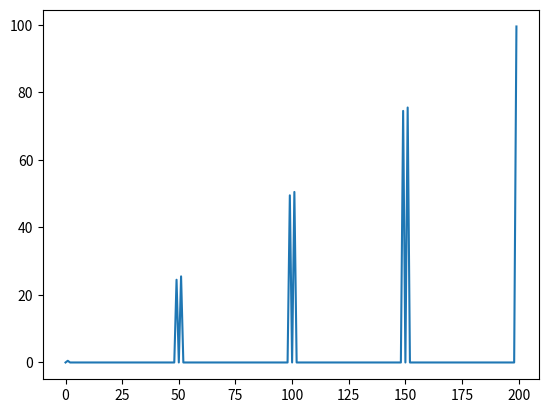

Reproduce this figure in Python.
import numpy as np
import matplotlib.pyplot as plt

N = 200
f = 200
dt = 1/(f*50)
t = np.linspace(0, (N-1)*dt,N)
y = np.cos(2*np.pi*f*t)

#plt.plot(t,y)
#plt.plot(t,y,'ko')
#plt.xlabel('time(s)')
#plt.ylabel('y(t)')
#plt.show()



def G (y,N):
	n = np.arange(0,N,1)
	w = n/1.0*N
	G=[]
	for w_0 in w:
		G_0 = 0
		for k in n:
			G_0 += y[k]*np.exp(-2*np.pi*1j*t[k]*w_0)
		G.append(G_0)
	G = np.array(G)
	return G,n
G,n = G(y,N)
print(G)
plt.plot(n,G*(n/N))
plt.show()




			


